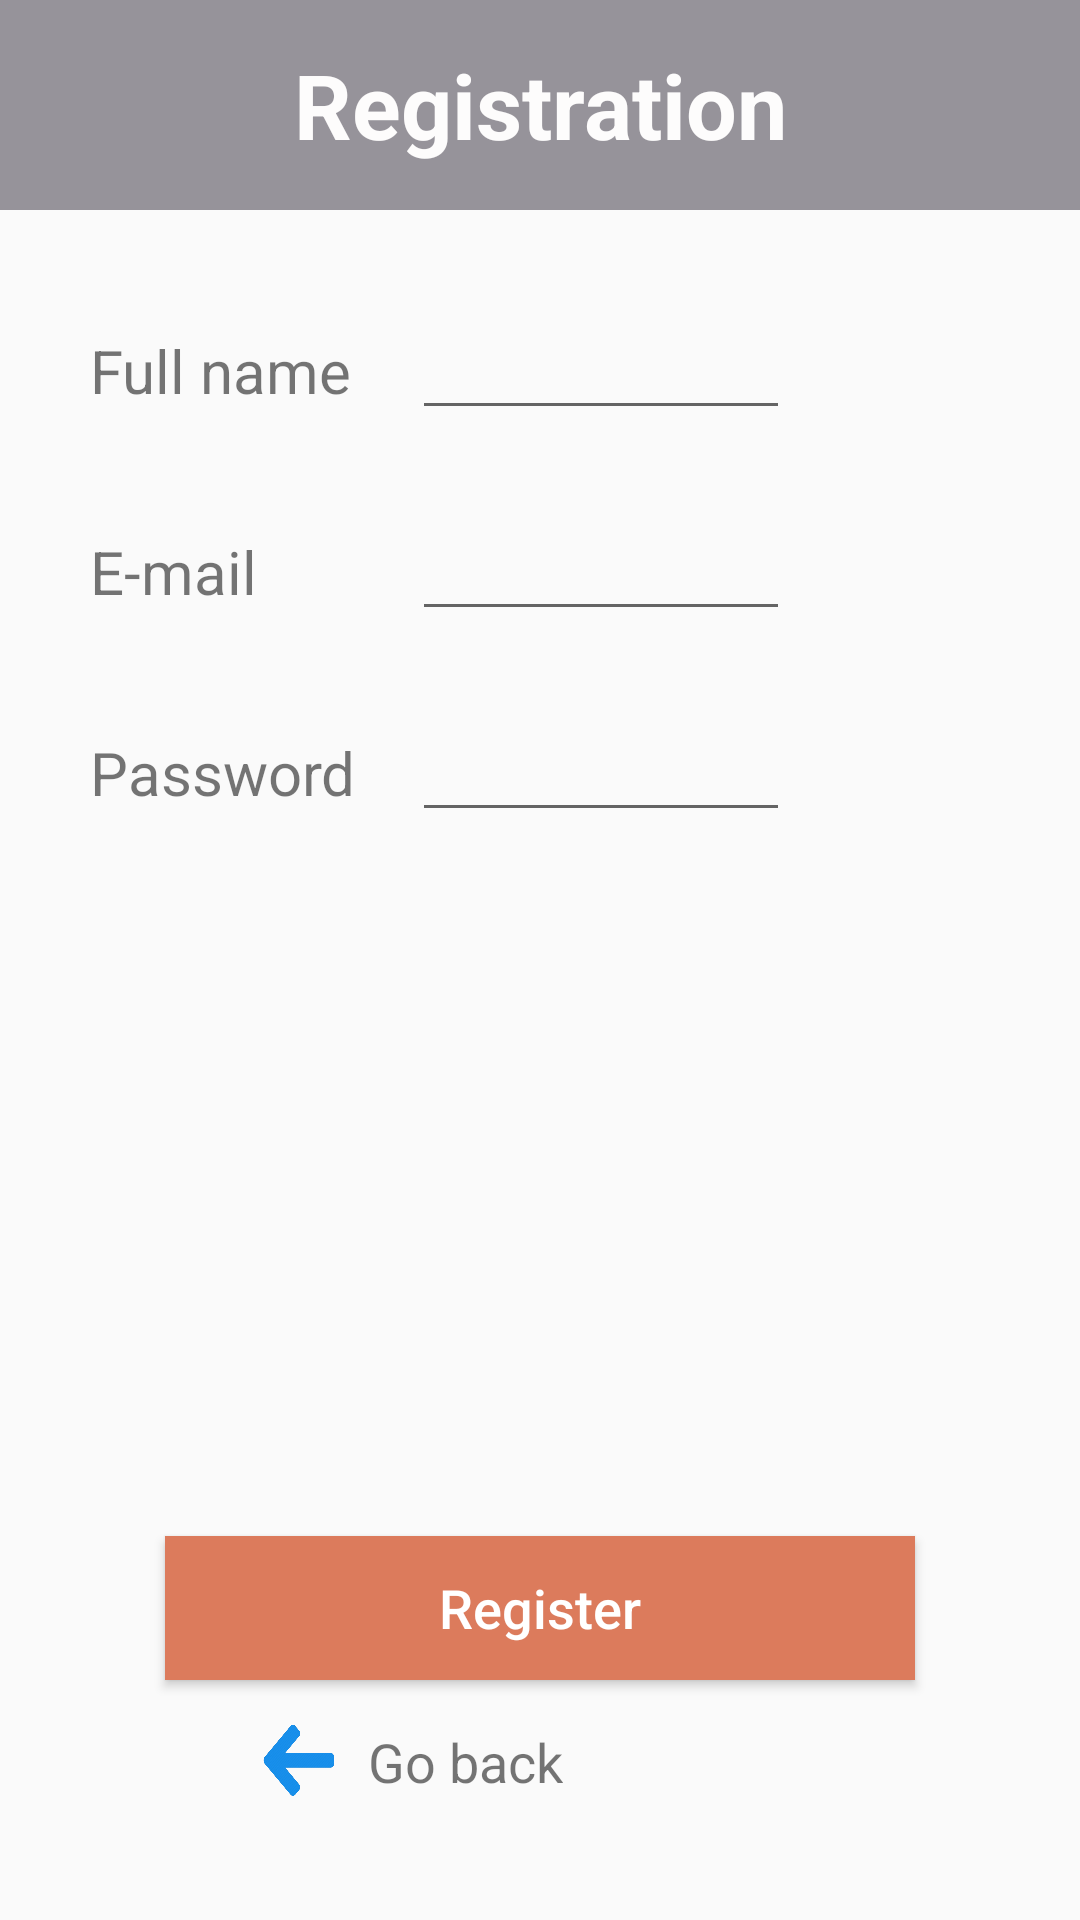

Reconstruct the res/layout file that produces this screen, plus the resources it refers to.
<!-- AndroidManifest.xml: application theme TourLingo -->
<!-- res/layout/activity_register.xml -->
<?xml version="1.0" encoding="utf-8"?>
<androidx.constraintlayout.widget.ConstraintLayout xmlns:android="http://schemas.android.com/apk/res/android"
    xmlns:app="http://schemas.android.com/apk/res-auto"
    xmlns:tools="http://schemas.android.com/tools"
    android:layout_width="match_parent"
    android:layout_height="match_parent"
    tools:context=".Register">

    <TextView
        android:id="@+id/tvTitle"
        android:layout_width="match_parent"
        android:layout_height="70dp"
        android:text="Registration"
        app:layout_constraintTop_toTopOf="parent"
        android:textSize="30sp"
        style="@style/heading_style"/>

    <TextView
        android:id="@+id/tvName"
        android:layout_width="wrap_content"
        android:layout_height="wrap_content"
        android:text="Full name"
        app:layout_constraintTop_toBottomOf="@id/tvTitle"
        app:layout_constraintLeft_toLeftOf="parent"
        android:layout_marginTop="40dp"
        android:layout_marginLeft="30dp"
        android:textSize="20sp"/>

    <EditText
        android:id="@+id/edName"
        android:layout_width="wrap_content"
        android:layout_height="wrap_content"
        android:ems="6"
        android:inputType="textPersonName"
        app:layout_constraintBaseline_toBaselineOf="@id/tvName"
        app:layout_constraintLeft_toRightOf="@id/tvName"
        android:layout_marginLeft="20sp"/>

    <TextView
        android:id="@+id/tvEmail"
        android:layout_width="wrap_content"
        android:layout_height="wrap_content"
        android:text="E-mail"
        app:layout_constraintTop_toBottomOf="@id/tvName"
        app:layout_constraintLeft_toLeftOf="parent"
        android:layout_marginTop="40dp"
        android:layout_marginLeft="30dp"
        android:textSize="20sp"/>

    <EditText
        android:id="@+id/edEmail"
        android:layout_width="wrap_content"
        android:layout_height="wrap_content"
        android:ems="6"
        android:inputType="textEmailAddress"
        app:layout_constraintBaseline_toBaselineOf="@id/tvEmail"
        app:layout_constraintLeft_toRightOf="@id/tvName"
        android:layout_marginLeft="20sp"/>

    <TextView
        android:id="@+id/tvPassword"
        android:layout_width="wrap_content"
        android:layout_height="wrap_content"
        android:text="Password"
        app:layout_constraintTop_toBottomOf="@id/tvEmail"
        app:layout_constraintLeft_toLeftOf="parent"
        android:layout_marginTop="40dp"
        android:layout_marginLeft="30dp"
        android:textSize="20sp"/>

    <EditText
        android:id="@+id/edPassword"
        android:layout_width="wrap_content"
        android:layout_height="wrap_content"
        android:ems="6"
        android:inputType="textPassword"
        app:layout_constraintBaseline_toBaselineOf="@id/tvPassword"
        app:layout_constraintLeft_toRightOf="@id/tvName"
        android:layout_marginLeft="20sp"/>

    <Button
        android:id="@+id/btnRegister"
        android:layout_width="250dp"
        android:layout_height="wrap_content"
        android:text="Register"
        android:textColor="@color/white"
        app:layout_constraintBottom_toBottomOf="parent"
        app:layout_constraintRight_toRightOf="@id/tvTitle"
        app:layout_constraintLeft_toLeftOf="@id/tvTitle"
        android:layout_marginBottom="80dp"
        android:textAllCaps="false"
        android:background="@drawable/button_selector"
        android:textSize="18sp"/>

    <Button
        android:id="@+id/btnReturn"
        android:layout_width="27dp"
        android:layout_height="27dp"
        android:layout_marginTop="12.5dp"
        android:background="@drawable/back"
        tools:layout_editor_absoluteX="81dp"
        tools:layout_editor_absoluteY="668dp"
        app:layout_constraintTop_toBottomOf="@id/btnRegister"
        app:layout_constraintLeft_toRightOf="@id/tvEmail" />

    <TextView
        android:id="@+id/tvReturn"
        android:layout_width="wrap_content"
        android:layout_height="wrap_content"
        android:text="Go back"
        app:layout_constraintLeft_toRightOf="@id/btnReturn"
        app:layout_constraintTop_toBottomOf="@id/btnRegister"
        android:layout_marginTop="15dp"
        android:layout_marginLeft="10dp"
        android:textSize="18sp"/>

</androidx.constraintlayout.widget.ConstraintLayout>
<!-- resources referenced by this layout -->
<resources>
  <!-- drawable back: png bitmap (drawable, 60431 bytes) -->
  <!-- drawable button_selector (drawable) -->
  <?xml version="1.0" encoding="utf-8"?>
  
  <selector xmlns:android="http://schemas.android.com/apk/res/android">
      <item android:state_pressed="true" android:drawable="@drawable/button_pressed"></item>
      <item android:state_pressed="false" android:drawable="@drawable/button_released"></item>
  </selector>
  <style name="heading_style">
          <item name="android:textSize">15sp</item>
          <item name="android:textColor">#FDFCFC</item>
          <item name="android:background">#96939A</item>
          <item name="android:textStyle">bold</item>
          <item name="android:padding">5dp</item>
          <item name="android:gravity">center</item>
          <item name="android:layout_height">match_parent</item>
      </style>
  <style name="TourLingo" parent="Theme.AppCompat.DayNight.NoActionBar">
          
          <item name="colorPrimary">#F46C41</item>
          <item name="colorPrimaryVariant">#FFFFFF</item>
          <item name="colorOnPrimary">@color/white</item>
          
          <item name="colorSecondary">@color/black</item>
          <item name="colorSecondaryVariant">#FF5722</item>
          <item name="colorOnSecondary">@color/black</item>
          
          <item name="android:statusBarColor">#0F1011</item>
          
      </style>
  <!-- drawable button_pressed (drawable) -->
  <?xml version="1.0" encoding="utf-8"?>
  
  <shape xmlns:android="http://schemas.android.com/apk/res/android">
      <solid android:color="#CD603D"></solid>
      <corners android:radius="0dp"></corners>
  </shape>
  <!-- drawable button_released (drawable) -->
  <?xml version="1.0" encoding="utf-8"?>
  
  <shape xmlns:android="http://schemas.android.com/apk/res/android">
      <solid android:color="#DC7B5C"></solid>
      <corners android:radius="0dp"></corners>
  </shape>
  <!-- not gathered from this repository: default colours our renderer supplied (Android Studio template values) -->
  <color name="black">#FF000000</color>
  <color name="white">#FFFFFFFF</color>
</resources>
